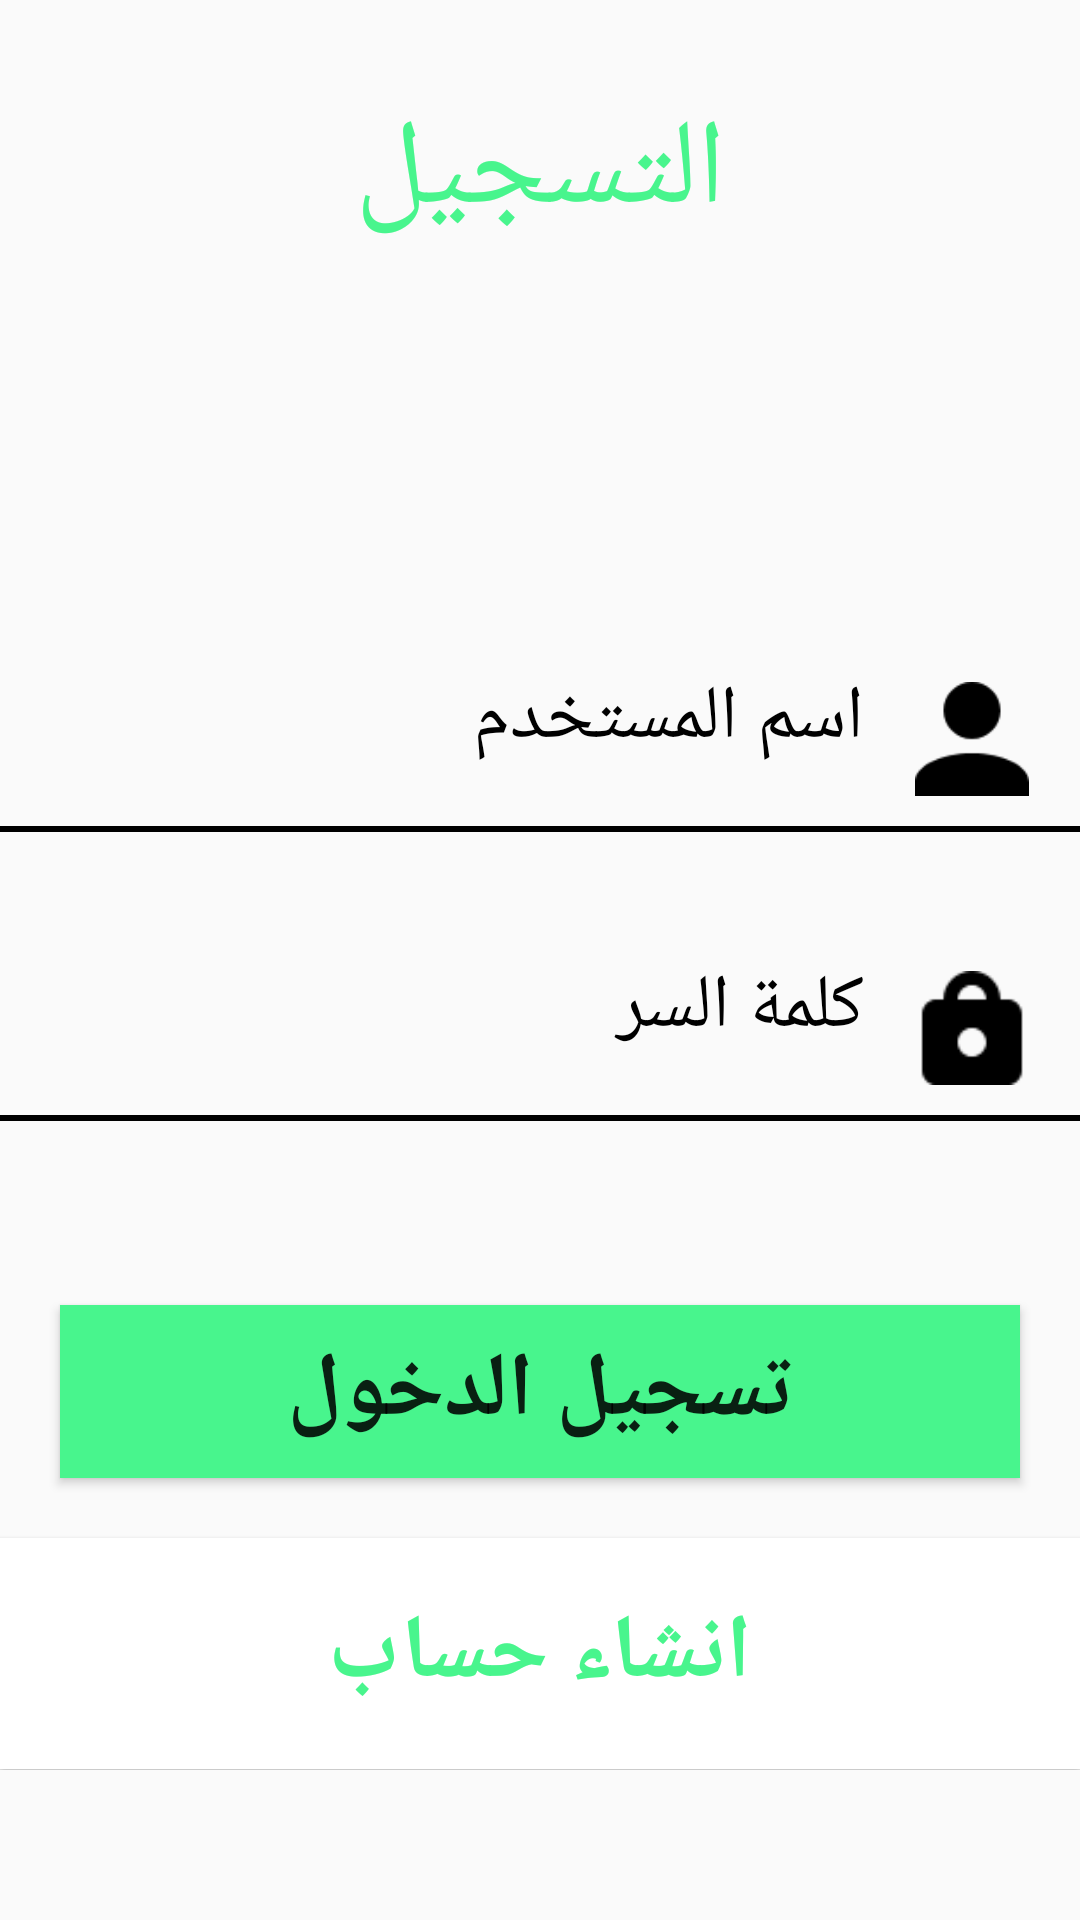

Layout XML and referenced resources for this Android screen:
<!-- AndroidManifest.xml: application theme AppTheme -->
<!-- res/layout/activity_sign__in1.xml -->
<?xml version="1.0" encoding="utf-8"?>
<LinearLayout xmlns:android="http://schemas.android.com/apk/res/android"
    xmlns:app="http://schemas.android.com/apk/res-auto"
    xmlns:tools="http://schemas.android.com/tools"
    android:layout_width="match_parent"
    android:layout_height="match_parent"
    android:orientation="vertical"
    android:paddingBottom="50dp"
    tools:context=".Sign_In">

    <TextView
        android:layout_width="match_parent"
        android:layout_height="0dp"
        android:text="التسجيل"
        android:id="@+id/signInTV"
        android:textColor="@color/colorPrimaryGreen"
        android:textAlignment="center"
        android:layout_marginTop="30dp"
        android:textSize="40sp"
        android:layout_weight="0.2"/>

    <LinearLayout
        android:layout_width="match_parent"
        android:layout_height="0dp"
        android:layout_weight="0.1"
        android:orientation="vertical">

        <LinearLayout
            android:layout_width="match_parent"
            android:layout_height="0dp"
            android:layout_weight="1"
            android:orientation="horizontal">
            <TextView
                android:layout_width="0dp"
                android:layout_height="match_parent"
                android:text="اسم المستخدم"
                android:textColor="@android:color/black"
                android:textSize="25sp"
                android:layout_weight="4"/>

            <ImageView
                android:layout_width="0dp"
                android:layout_height="match_parent"
                android:src="@drawable/username_pic"
                android:padding="5dp"
                android:layout_weight="1"/>

        </LinearLayout>

        <LinearLayout
            android:layout_width="match_parent"
            android:layout_height="0dp"
            android:orientation="vertical"
            android:layout_weight="1">
            <View
                android:layout_width="match_parent"
                android:layout_marginTop="5dp"
                android:layout_height="2dp"
                android:background="@android:color/black"/>

        </LinearLayout>


    </LinearLayout>

    <LinearLayout
        android:layout_width="match_parent"
        android:layout_height="0dp"
        android:layout_weight="0.1"
        android:orientation="vertical">

        <LinearLayout
            android:layout_width="match_parent"
            android:layout_height="0dp"
            android:layout_weight="1"
            android:orientation="horizontal">
            <TextView
                android:layout_width="0dp"
                android:layout_height="match_parent"
                android:text="كلمة السر"
                android:textColor="@android:color/black"
                android:textSize="25sp"
                android:layout_weight="4"/>

            <ImageView
                android:layout_width="0dp"
                android:layout_height="match_parent"
                android:src="@drawable/password_pic"
                android:padding="5dp"
                android:layout_weight="1"/>

        </LinearLayout>

        <LinearLayout
            android:layout_width="match_parent"
            android:layout_height="0dp"
            android:orientation="vertical"
            android:layout_weight="1">
            <View
                android:layout_width="match_parent"
                android:layout_marginTop="5dp"
                android:layout_height="2dp"
                android:background="@android:color/black"/>

        </LinearLayout>


    </LinearLayout>

    <Button
        android:id="@+id/signInBtn"
        android:layout_width="match_parent"
        android:layout_height="0dp"
        android:background="@color/colorPrimaryGreen"
        android:text="تسجيل الدخول"
        android:textSize="30sp"
        android:textStyle="bold"
        android:layout_margin="20dp"
        android:layout_weight="0.06"/>

    <Button
        android:id="@+id/signUpBtn"
        android:layout_width="match_parent"
        android:layout_height="0dp"
        android:background="#fff"
        android:textColor="@color/colorPrimaryGreen"
        android:text="انشاء حساب"
        android:textSize="30sp"
        android:textStyle="bold"
        android:layout_weight="0.08"/>


</LinearLayout>
<!-- resources referenced by this layout -->
<resources>
  <color name="colorPrimaryGreen">#48f58d</color>
  <!-- drawable password_pic: png bitmap (drawable, 779 bytes) -->
  <!-- drawable username_pic: png bitmap (drawable, 1100 bytes) -->
  <style name="AppTheme" parent="Theme.AppCompat.Light.DarkActionBar">
          
          <item name="colorPrimary">@color/colorPrimaryGreen</item>
          <item name="colorPrimaryDark">@color/colorPrimaryDark</item>
          <item name="colorAccent">@color/colorAccent</item>
      </style>
  <color name="colorPrimaryDark">#3700B3</color>
  <color name="colorAccent">#03DAC5</color>
</resources>
